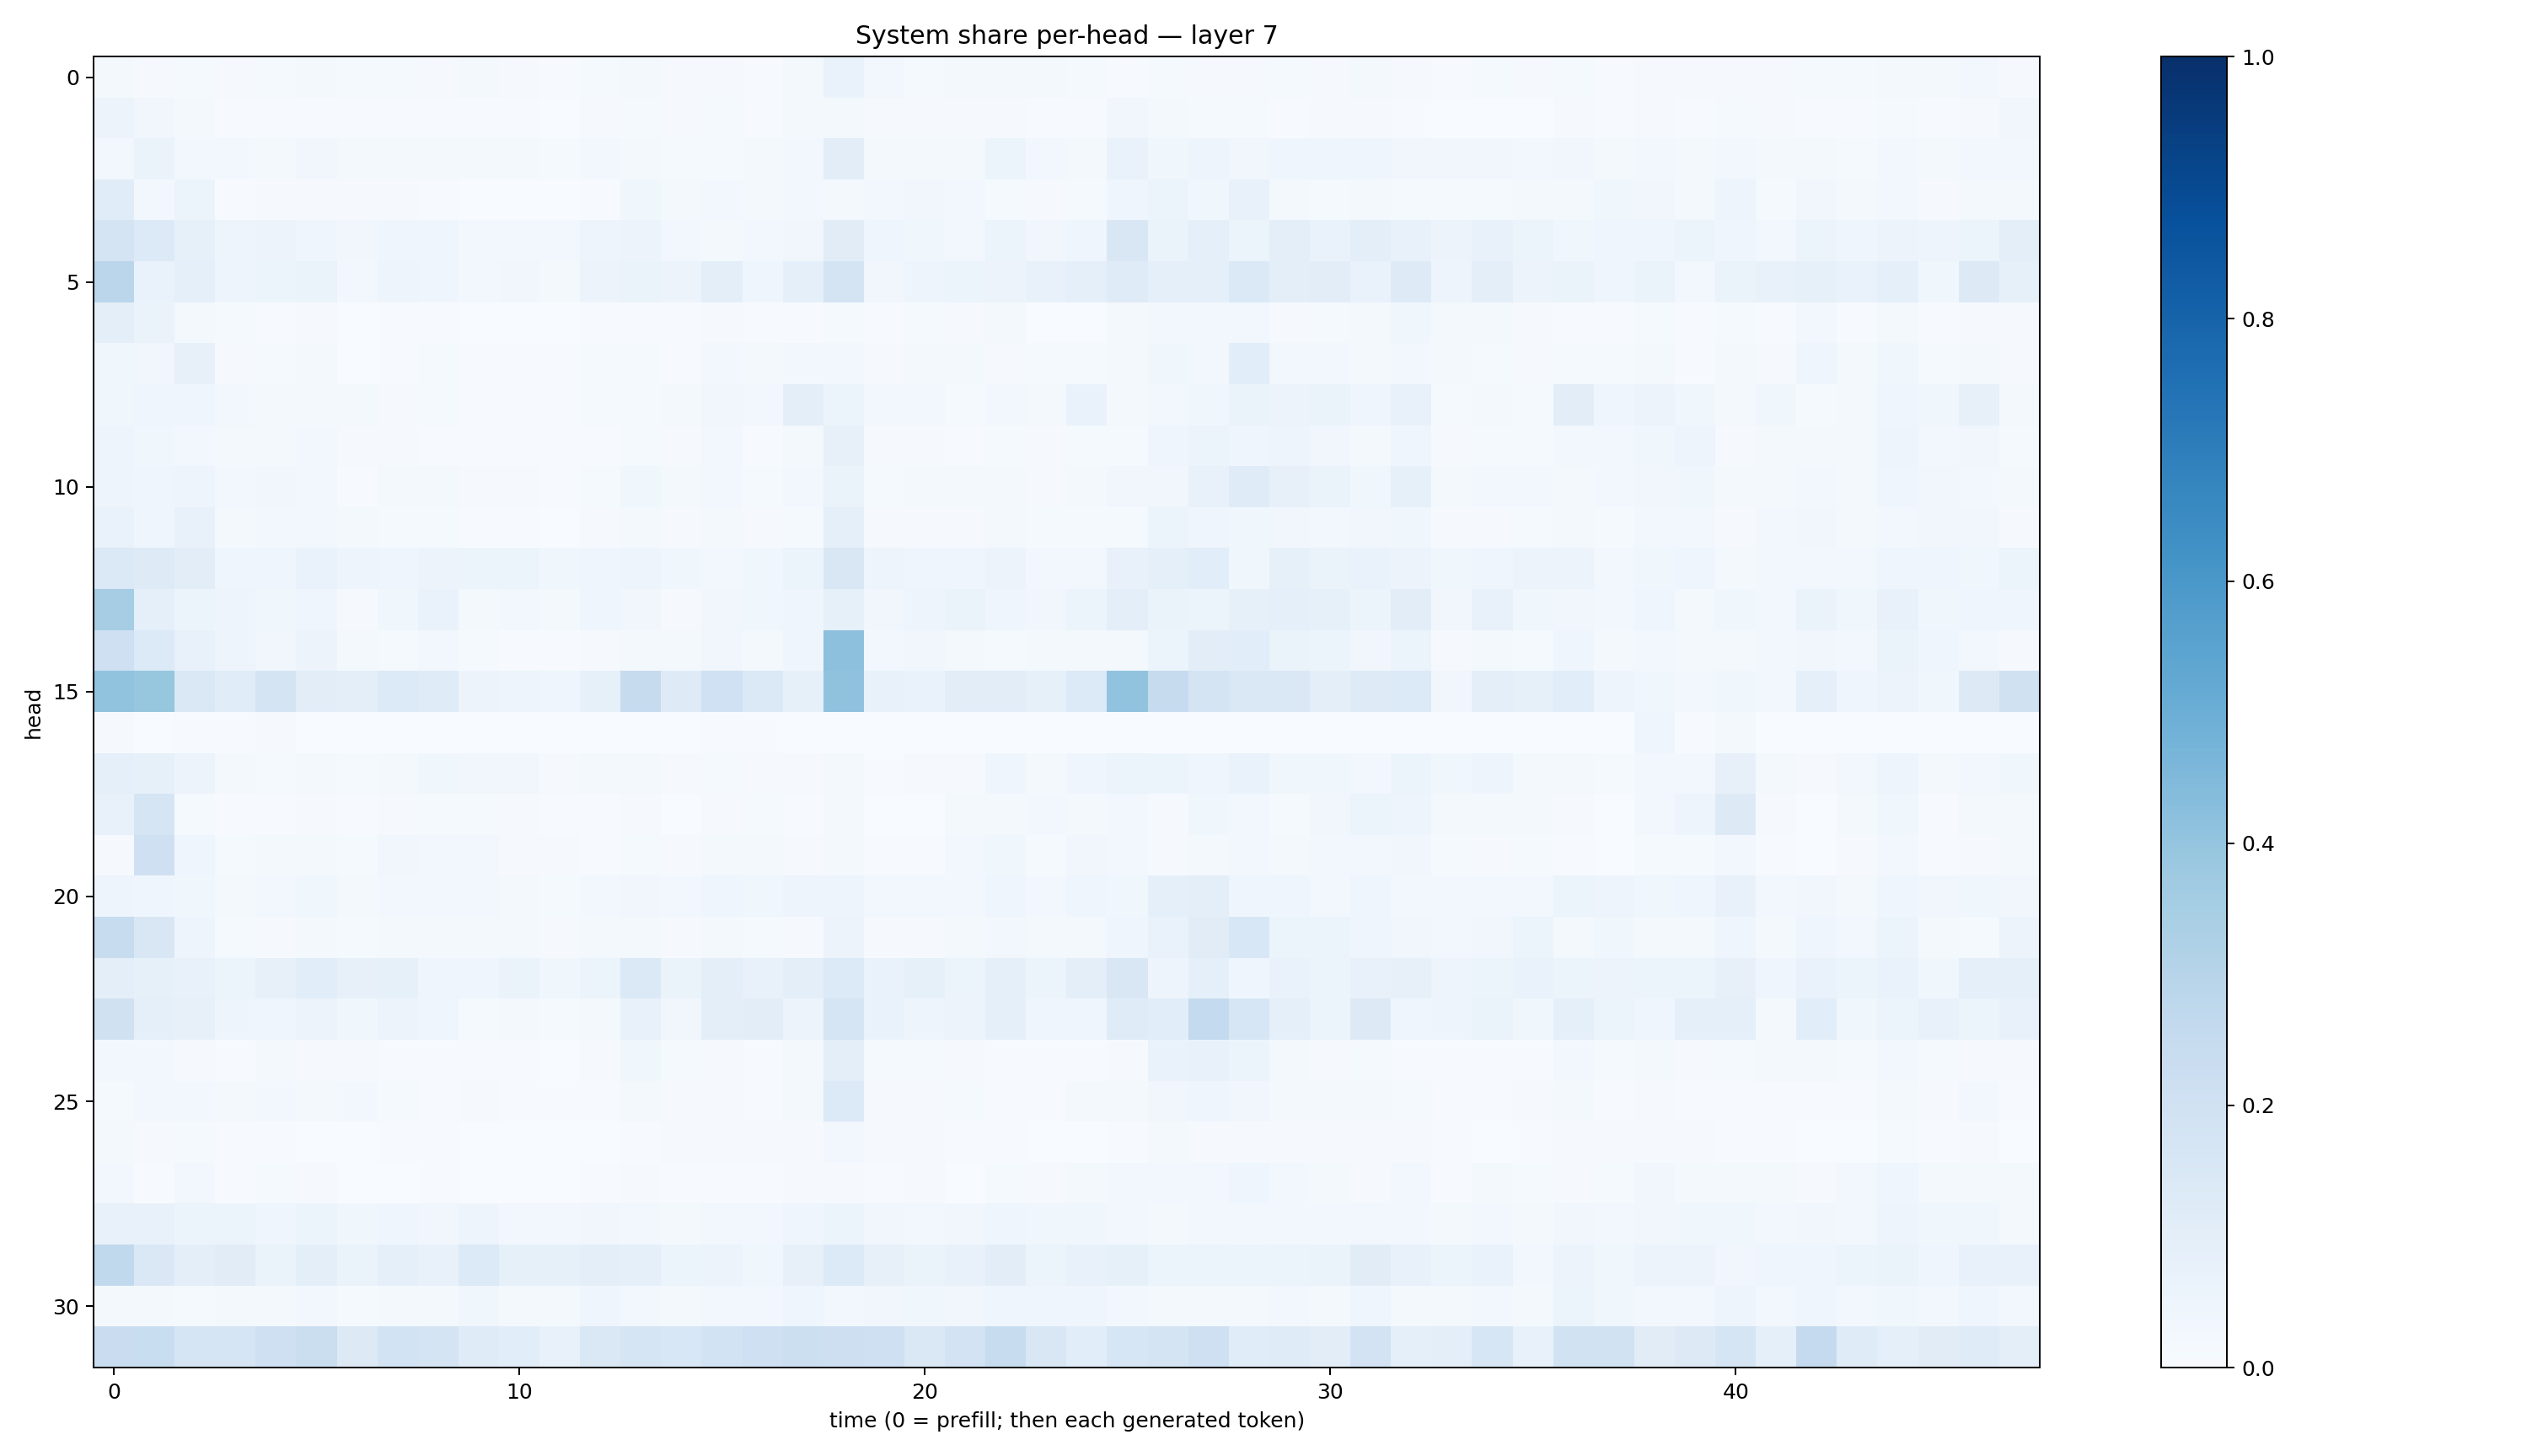

Source data for this figure (header and first rows):
0.021846522, 0.009732121, 0.014930558, 0.01156675, 0.014747876, 0.016910408, 0.011965354, 0.012949836, 0.0104870405, 0.015991118, 0.007870846, 0.007749955, 0.012934724, 0.01601674, 0.010780648, 0.009573666, 0.0073695197, 0.020351786, 0.066807784, 0.024827821, 0.014029145, 0.017401587, 0.017815782, 0.018770244
0.05796, 0.03227, 0.01801, 0.004077, 0.00638, 0.007296, 0.006216, 0.006415, 0.006259, 0.005462, 0.006405, 0.003242, 0.008436, 0.01419, 0.01126, 0.01291, 0.007496, 0.01602, 0.0177, 0.008084, 0.01004, 0.01055, 0.009238, 0.004702
0.02772, 0.06491, 0.02596, 0.02433, 0.01764, 0.03394, 0.02309, 0.01633, 0.01764, 0.02192, 0.01693, 0.01501, 0.02596, 0.02094, 0.01258, 0.01469, 0.01806, 0.02622, 0.1054, 0.02129, 0.02307, 0.01694, 0.05275, 0.02902
0.117, 0.02973, 0.06214, 0.007636, 0.01166, 0.008027, 0.01063, 0.009297, 0.006701, 0.003347, 0.003063, 0.0029, 0.006791, 0.03741, 0.01988, 0.02721, 0.02152, 0.02725, 0.0232, 0.02797, 0.03363, 0.0301, 0.01323, 0.01132
0.1787, 0.136, 0.08551, 0.04842, 0.05557, 0.04495, 0.03285, 0.04177, 0.04205, 0.02734, 0.03008, 0.02513, 0.04995, 0.05565, 0.02847, 0.02115, 0.02977, 0.0346, 0.1108, 0.04235, 0.03715, 0.0276, 0.06239, 0.03328
0.2844, 0.06713, 0.08802, 0.04944, 0.062, 0.06629, 0.02538, 0.04778, 0.0415, 0.02998, 0.0342, 0.01886, 0.05505, 0.06327, 0.05525, 0.09787, 0.04583, 0.0905, 0.1782, 0.03379, 0.04723, 0.05967, 0.05614, 0.07272
0.09796, 0.06347, 0.01958, 0.01182, 0.007672, 0.009085, 0.002973, 0.00406, 0.006436, 0.003597, 0.002928, 0.002421, 0.004036, 0.007745, 0.00419, 0.008164, 0.007812, 0.00476, 0.01388, 0.007329, 0.01512, 0.009626, 0.01672, 0.003788
0.0373, 0.03213, 0.08042, 0.009685, 0.01256, 0.02278, 0.003721, 0.007341, 0.01178, 0.007784, 0.007293, 0.006249, 0.01208, 0.01303, 0.006281, 0.02453, 0.02033, 0.0253, 0.02859, 0.0109, 0.02319, 0.01911, 0.01003, 0.01318
0.03635, 0.04576, 0.04526, 0.03064, 0.02193, 0.02303, 0.01987, 0.01148, 0.01281, 0.005487, 0.006323, 0.004549, 0.01221, 0.01461, 0.01565, 0.0332, 0.03119, 0.09669, 0.05462, 0.02937, 0.02444, 0.01389, 0.02654, 0.02293
0.05039, 0.03749, 0.02781, 0.01751, 0.02141, 0.02492, 0.009115, 0.0105, 0.006957, 0.007455, 0.005701, 0.003931, 0.007169, 0.0132, 0.009685, 0.03087, 0.006838, 0.02102, 0.07981, 0.009666, 0.01102, 0.007223, 0.01245, 0.01151
0.04995, 0.04485, 0.04854, 0.02408, 0.03272, 0.02439, 0.007704, 0.01634, 0.01739, 0.01067, 0.00796, 0.006518, 0.01363, 0.0355, 0.01861, 0.03011, 0.01343, 0.02696, 0.06546, 0.01487, 0.01793, 0.01646, 0.0185, 0.01131
0.06687, 0.04178, 0.0716, 0.01943, 0.02552, 0.02399, 0.01811, 0.0154, 0.01174, 0.005965, 0.006665, 0.003227, 0.007867, 0.02027, 0.01097, 0.01683, 0.01084, 0.01524, 0.08937, 0.01096, 0.008331, 0.009764, 0.01832, 0.01372
0.1379, 0.1243, 0.102, 0.04494, 0.04259, 0.06716, 0.04804, 0.03975, 0.05477, 0.05437, 0.05184, 0.03816, 0.04177, 0.04817, 0.03641, 0.02998, 0.03552, 0.0608, 0.1502, 0.04743, 0.03935, 0.03941, 0.05645, 0.0276
0.3485, 0.0901, 0.05167, 0.04721, 0.03701, 0.04192, 0.01114, 0.03808, 0.06978, 0.01739, 0.03078, 0.02274, 0.0439, 0.0332, 0.01098, 0.03299, 0.03671, 0.04627, 0.08542, 0.03142, 0.04747, 0.06331, 0.04274, 0.03405
0.2046, 0.1364, 0.07076, 0.0496, 0.03381, 0.05798, 0.01899, 0.01555, 0.02462, 0.01251, 0.004419, 0.004175, 0.01143, 0.0178, 0.02018, 0.03228, 0.02052, 0.0391, 0.4171, 0.02906, 0.032, 0.02337, 0.01265, 0.01606
0.4058, 0.3945, 0.1483, 0.1135, 0.1728, 0.1035, 0.09883, 0.1329, 0.1194, 0.05643, 0.04749, 0.04362, 0.08353, 0.2444, 0.1245, 0.1994, 0.1381, 0.08399, 0.4085, 0.07325, 0.06647, 0.1049, 0.1039, 0.0822
0.00813, 0.00362, 0.004233, 0.004405, 0.01043, 0.001118, 0.0007196, 0.000849, 0.0002376, 0.0004288, 0.00181, 0.0005345, 0.0004354, 0.00358, 0.001018, 0.005456, 0.006165, 0.00195, 0.002045, 0.0005437, 0.0002812, 0.00045, 0.001877, 0.001129
0.0903, 0.08582, 0.05787, 0.01869, 0.01543, 0.01856, 0.01294, 0.01784, 0.03583, 0.03354, 0.03286, 0.01113, 0.0209, 0.0159, 0.01114, 0.01294, 0.01022, 0.01129, 0.01574, 0.007796, 0.01077, 0.009609, 0.04045, 0.01932
0.07569, 0.1684, 0.01285, 0.005175, 0.006194, 0.009078, 0.006676, 0.009282, 0.01198, 0.01445, 0.007909, 0.007333, 0.004851, 0.009072, 0.003854, 0.0109, 0.01487, 0.004062, 0.02298, 0.001576, 0.002089, 0.01594, 0.01697, 0.02665
0.008837, 0.2046, 0.03972, 0.01251, 0.02005, 0.0187, 0.01452, 0.03411, 0.02656, 0.02421, 0.008972, 0.009207, 0.006445, 0.01287, 0.0113, 0.02268, 0.02029, 0.01091, 0.01829, 0.005106, 0.005293, 0.02829, 0.03739, 0.01265
0.05002, 0.04204, 0.03784, 0.01707, 0.02893, 0.0374, 0.01996, 0.02601, 0.02917, 0.02718, 0.02003, 0.01353, 0.02791, 0.03367, 0.02744, 0.04432, 0.03805, 0.04753, 0.05015, 0.02995, 0.03106, 0.02743, 0.04296, 0.0262
0.2383, 0.1516, 0.04913, 0.01186, 0.01143, 0.02317, 0.01211, 0.02211, 0.02154, 0.01826, 0.02127, 0.00822, 0.0169, 0.02068, 0.01, 0.01743, 0.01315, 0.009634, 0.05523, 0.008198, 0.01108, 0.02052, 0.02893, 0.01806
0.09832, 0.08253, 0.07335, 0.05978, 0.08071, 0.1057, 0.07876, 0.08573, 0.04462, 0.04195, 0.0656, 0.03575, 0.05933, 0.1389, 0.06301, 0.09712, 0.075, 0.0971, 0.135, 0.06669, 0.08424, 0.0616, 0.08697, 0.06102
0.1992, 0.08847, 0.08048, 0.04895, 0.04496, 0.05788, 0.03887, 0.05612, 0.04501, 0.01479, 0.02343, 0.01295, 0.02014, 0.07718, 0.03423, 0.09532, 0.1048, 0.05745, 0.1687, 0.06954, 0.04791, 0.05581, 0.08751, 0.04075
0.0279, 0.02596, 0.01138, 0.007157, 0.01619, 0.01016, 0.01125, 0.004789, 0.005135, 0.004437, 0.004565, 0.003127, 0.01072, 0.03535, 0.01392, 0.0102, 0.006581, 0.01641, 0.09507, 0.01416, 0.01259, 0.008353, 0.004566, 0.004364
0.01557, 0.02396, 0.02791, 0.01622, 0.025, 0.02197, 0.02836, 0.01233, 0.005438, 0.00802, 0.005023, 0.005293, 0.006284, 0.01773, 0.01015, 0.0105, 0.005151, 0.01665, 0.1365, 0.0109, 0.01127, 0.01257, 0.00686, 0.007417
0.01643, 0.008362, 0.01379, 0.006274, 0.007344, 0.003174, 0.003643, 0.004851, 0.005522, 0.00252, 0.002955, 0.002074, 0.003508, 0.007378, 0.007998, 0.01165, 0.007975, 0.01146, 0.024, 0.009769, 0.009454, 0.005672, 0.00539, 0.002876
0.02414, 0.007009, 0.02867, 0.006496, 0.013, 0.008446, 0.0014, 0.001966, 0.004384, 0.001891, 0.002681, 0.003127, 0.005197, 0.008455, 0.004312, 0.007047, 0.005949, 0.01129, 0.00885, 0.006253, 0.008898, 0.002777, 0.01188, 0.008688
0.0726, 0.07239, 0.06098, 0.05232, 0.04396, 0.05411, 0.037, 0.04324, 0.03195, 0.04795, 0.02551, 0.02436, 0.03157, 0.02603, 0.01991, 0.02958, 0.02362, 0.04064, 0.05442, 0.03356, 0.02497, 0.03239, 0.03928, 0.03631
0.2656, 0.1463, 0.0951, 0.1117, 0.06538, 0.101, 0.0628, 0.08631, 0.07567, 0.1342, 0.08218, 0.0843, 0.1011, 0.09287, 0.06022, 0.05672, 0.03764, 0.08176, 0.1359, 0.08124, 0.06623, 0.07735, 0.103, 0.06197
0.01909, 0.01672, 0.01383, 0.01941, 0.01766, 0.02482, 0.01257, 0.01594, 0.01943, 0.03574, 0.02261, 0.02054, 0.04183, 0.02913, 0.01615, 0.03086, 0.026, 0.04584, 0.02968, 0.03244, 0.03682, 0.03355, 0.04049, 0.0391
0.2298, 0.2317, 0.1682, 0.1705, 0.2056, 0.2218, 0.1305, 0.1839, 0.1771, 0.1182, 0.107, 0.07524, 0.144, 0.1674, 0.1532, 0.1862, 0.2061, 0.2183, 0.2127, 0.2092, 0.1471, 0.1827, 0.241, 0.1515
